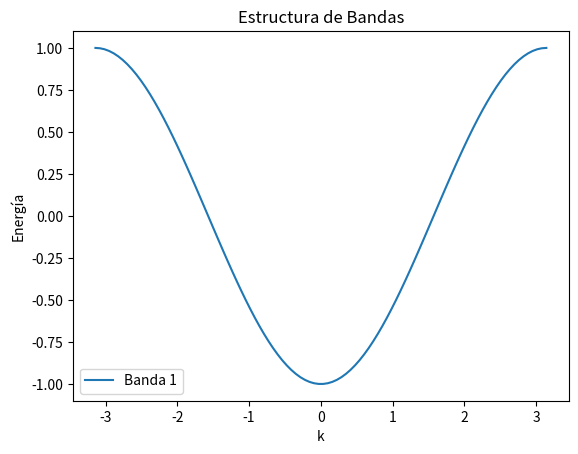

Write Python code to recreate this figure.
import numpy as np
import matplotlib.pyplot as plt


def construir_hamiltoniana(N, t, V_0, k, a):
    H = np.zeros((N, N)) 
    for i in range(N):
        H[i, i] = V_0 
        if i < N-1:
            H[i, i+1] = -t 
            H[i+1, i] = -t 
    H[0, N-1] = -t 
    H[N-1, 0] = -t 
    return H * np.exp(-1j * k * a)


def calcular_energias(N, t, V_0, valores_k, a):
    energias = []  
    for k in valores_k:
        H = construir_hamiltoniana(N, t, V_0, k, a) 
        eigvals = np.linalg.eigvalsh(H) 
        energias.append(eigvals)
    return np.array(energias) 



N = 1
t = 1.0  
V_0 = 0.0  
a = 1.0
valores_k = np.linspace(-np.pi/a, np.pi/a, 100)

energias = calcular_energias(N, t, V_0, valores_k, a)


plt.plot(valores_k, energias, label='Banda 1')
plt.xlabel('k')
plt.ylabel('Energía')
plt.title('Estructura de Bandas')
plt.legend()
plt.show()